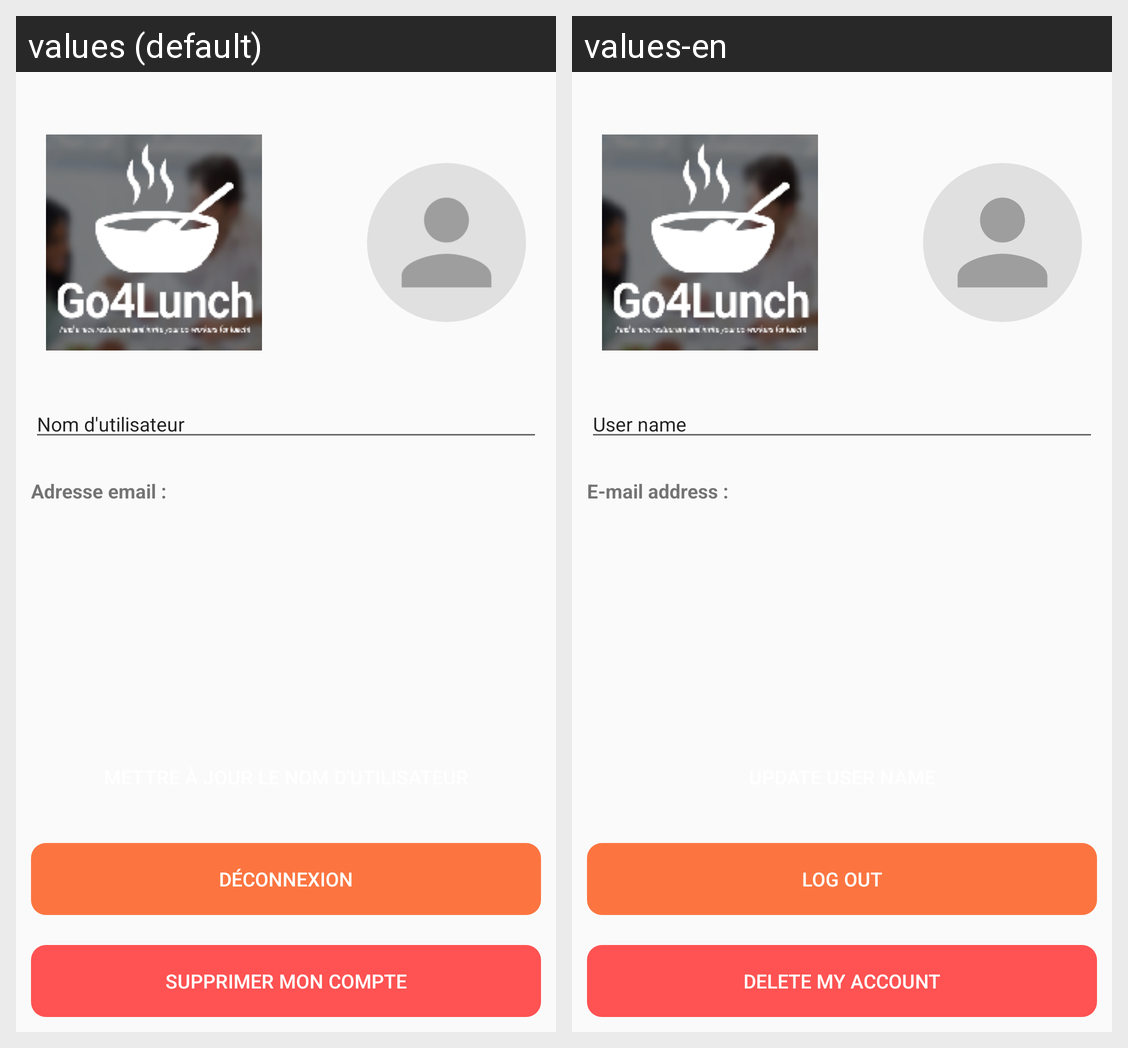

This grid shows one Android layout under two languages. Give, for every string resource on the screen, its name, the default text and each shown locale's text.
Android screen res/layout/activity_profile.xml rendered under 2 locales, left to right: values (default), values-en. Device: Nexus 5 (rendered at 1080×1920; each locale shown at half size, 540×960, under a caption strip naming it); theme AppTheme.
Strings drawn on this screen, with the default value and each locale's value (text and hints the layout hard-codes, and strings that could not be matched under every locale, appear in the picture but are not listed):

text_input_username
  values: Nom d'utilisateur
  values-en: User name

text_view_email
  values: Adresse email :
  values-en: E-mail address :

button_sign_out_account
  values: Déconnexion
  values-en: Log out

button_delete_account
  values: Supprimer mon compte
  values-en: Delete my account
